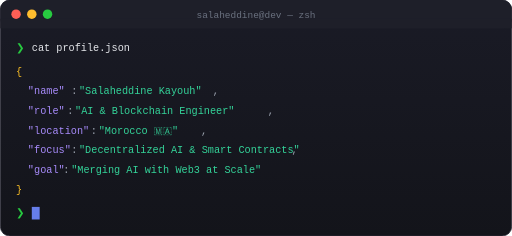
t = 0.00 s
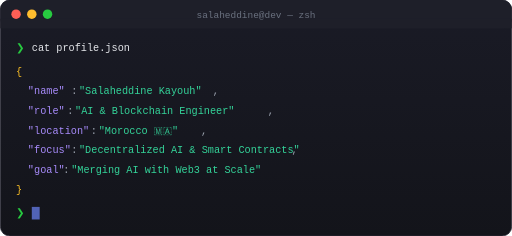
t = 0.13 s
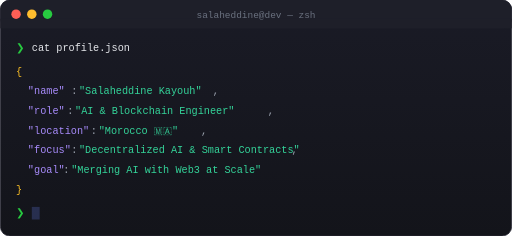
t = 0.38 s
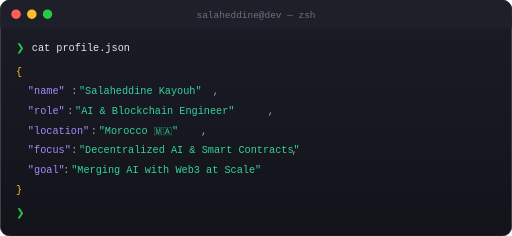
t = 0.50 s
t = 0.63 s: frame unchanged from t = 0.38 s, image omitted
t = 0.88 s: frame unchanged from t = 0.13 s, image omitted

The animated SVG that drew these frames (rendered in a browser with its animation timeline set to each time). Animation: 1 SMIL element (animate=1); one cycle of 1.00 s, repeats indefinitely.

<?xml version="1.0" encoding="UTF-8"?>
<svg xmlns="http://www.w3.org/2000/svg" width="650" height="300" viewBox="0 0 650 300">
  <defs>
    <linearGradient id="termBg" x1="0%" y1="0%" x2="0%" y2="100%">
      <stop offset="0%" style="stop-color:#1a1b26"/>
      <stop offset="100%" style="stop-color:#13141a"/>
    </linearGradient>
  </defs>
  
  <!-- Terminal Window -->
  <rect x="0" y="0" width="650" height="300" rx="12" ry="12" fill="url(#termBg)" stroke="#2d2d3a" stroke-width="1"/>
  
  <!-- Terminal Title Bar -->
  <rect x="0" y="0" width="650" height="36" rx="12" ry="12" fill="#1e1f29"/>
  <rect x="0" y="24" width="650" height="12" fill="#1e1f29"/>
  
  <!-- Window Controls -->
  <circle cx="20" cy="18" r="6" fill="#ff5f56"/>
  <circle cx="40" cy="18" r="6" fill="#ffbd2e"/>
  <circle cx="60" cy="18" r="6" fill="#27ca40"/>
  
  <!-- Terminal Title -->
  <text x="325" y="23" text-anchor="middle" font-family="'SF Mono', 'Consolas', monospace" font-size="12" fill="#6b7280">
    salaheddine@dev — zsh
  </text>
  
  <!-- Terminal Content -->
  <g font-family="'SF Mono', 'JetBrains Mono', 'Consolas', monospace" font-size="13">
    <!-- Command 1 -->
    <text x="20" y="65" fill="#27ca40">❯</text>
    <text x="40" y="65" fill="#e5e7eb">cat profile.json</text>
    
    <!-- JSON Output -->
    <text x="20" y="95" fill="#fbbf24">{</text>
    
    <text x="35" y="120" fill="#a78bfa">"name"</text>
    <text x="90" y="120" fill="#9ca3af">:</text>
    <text x="100" y="120" fill="#34d399">"Salaheddine Kayouh"</text>
    <text x="270" y="120" fill="#9ca3af">,</text>
    
    <text x="35" y="145" fill="#a78bfa">"role"</text>
    <text x="85" y="145" fill="#9ca3af">:</text>
    <text x="95" y="145" fill="#34d399">"AI &amp; Blockchain Engineer"</text>
    <text x="340" y="145" fill="#9ca3af">,</text>
    
    <text x="35" y="170" fill="#a78bfa">"location"</text>
    <text x="115" y="170" fill="#9ca3af">:</text>
    <text x="125" y="170" fill="#34d399">"Morocco 🇲🇦"</text>
    <text x="255" y="170" fill="#9ca3af">,</text>
    
    <text x="35" y="195" fill="#a78bfa">"focus"</text>
    <text x="90" y="195" fill="#9ca3af">:</text>
    <text x="100" y="195" fill="#34d399">"Decentralized AI &amp; Smart Contracts"</text>
    <text x="370" y="195" fill="#9ca3af">,</text>
    
    <text x="35" y="220" fill="#a78bfa">"goal"</text>
    <text x="80" y="220" fill="#9ca3af">:</text>
    <text x="90" y="220" fill="#34d399">"Merging AI with Web3 at Scale"</text>
    
    <text x="20" y="245" fill="#fbbf24">}</text>
    
    <!-- New Command Line -->
    <text x="20" y="275" fill="#27ca40">❯</text>
    <rect x="40" y="263" width="10" height="16" fill="#667eea">
      <animate attributeName="opacity" values="1;0;1" dur="1s" repeatCount="indefinite"/>
    </rect>
  </g>
</svg>
